Labelled photos from "texas_tortoise_composite", an image-classification folder in csekharan/tortoise-predictor. The possible labels are: blank, other animal, tortoise.

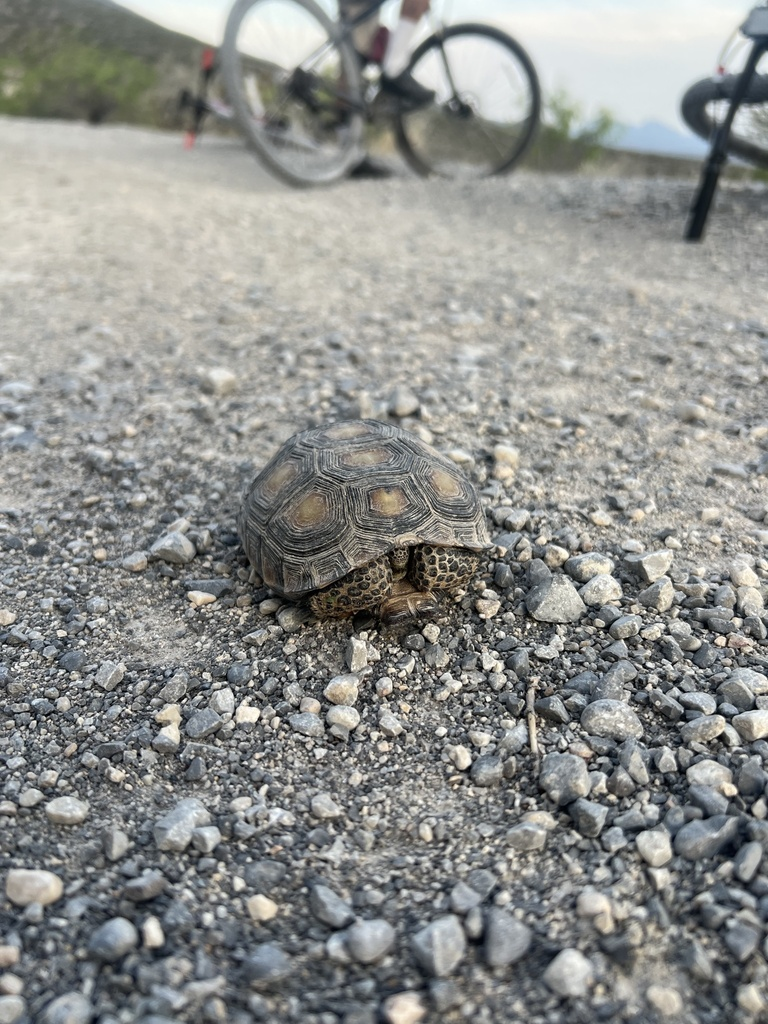
Label: tortoise

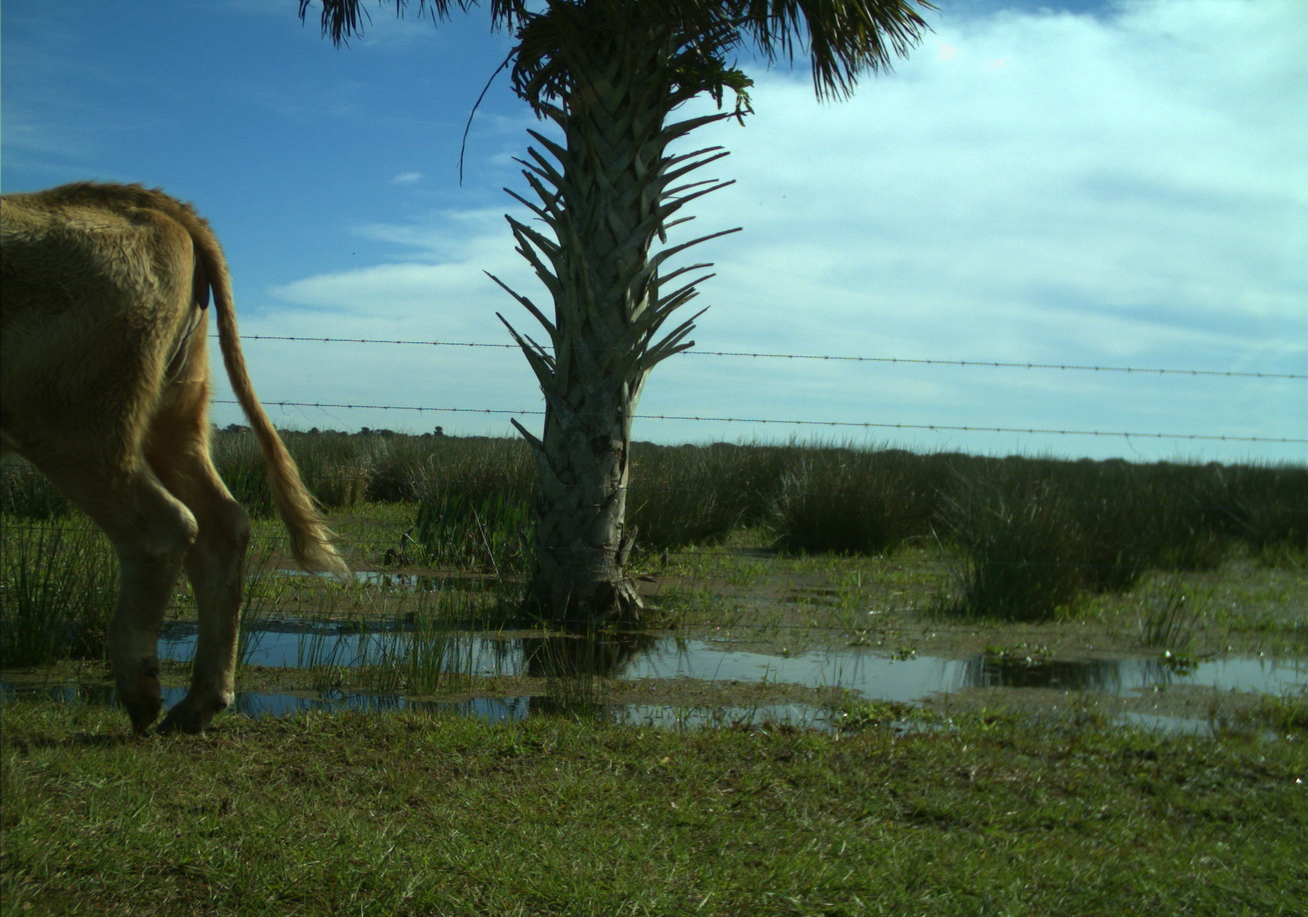
Label: other animal

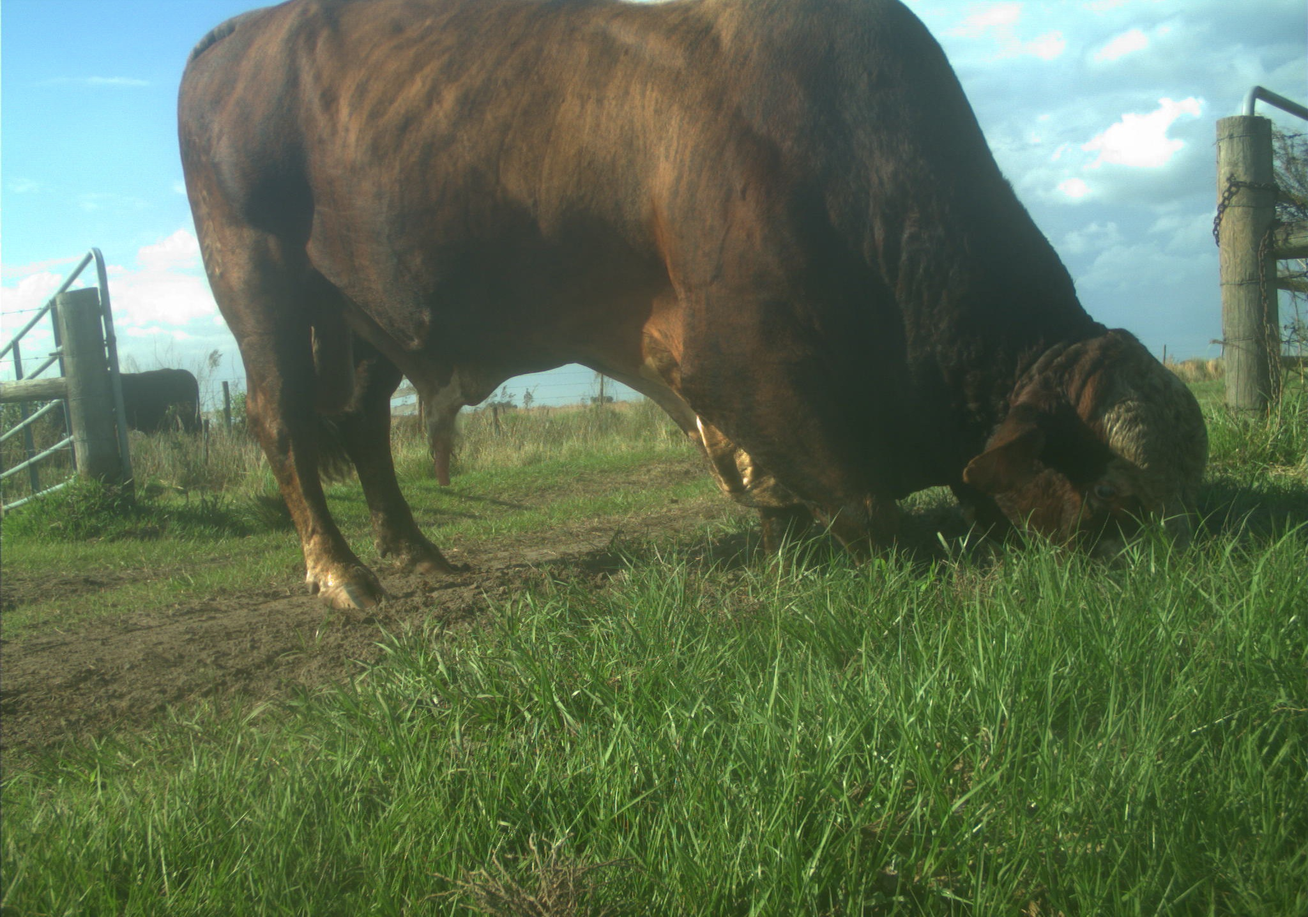
Label: other animal

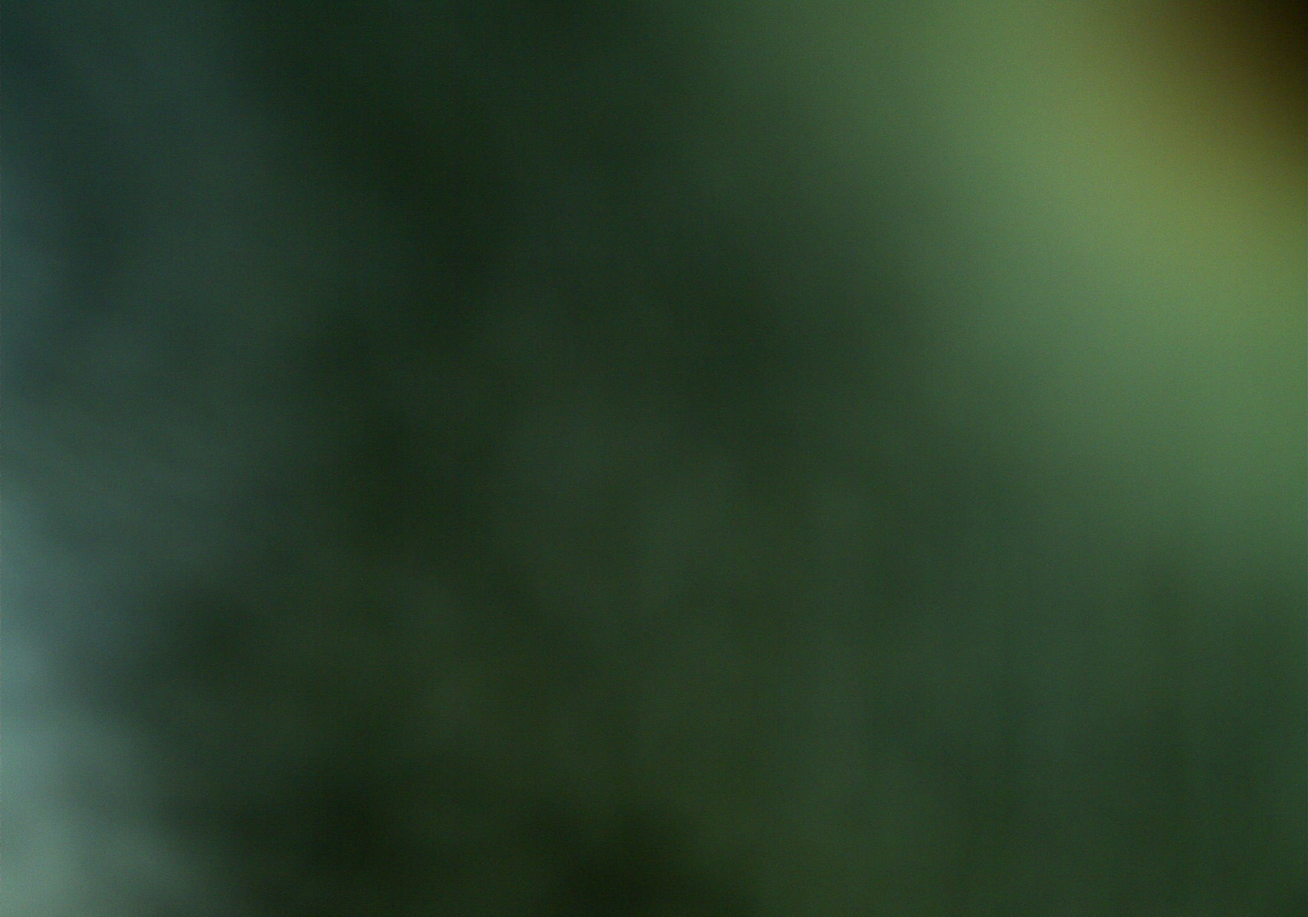
Label: blank

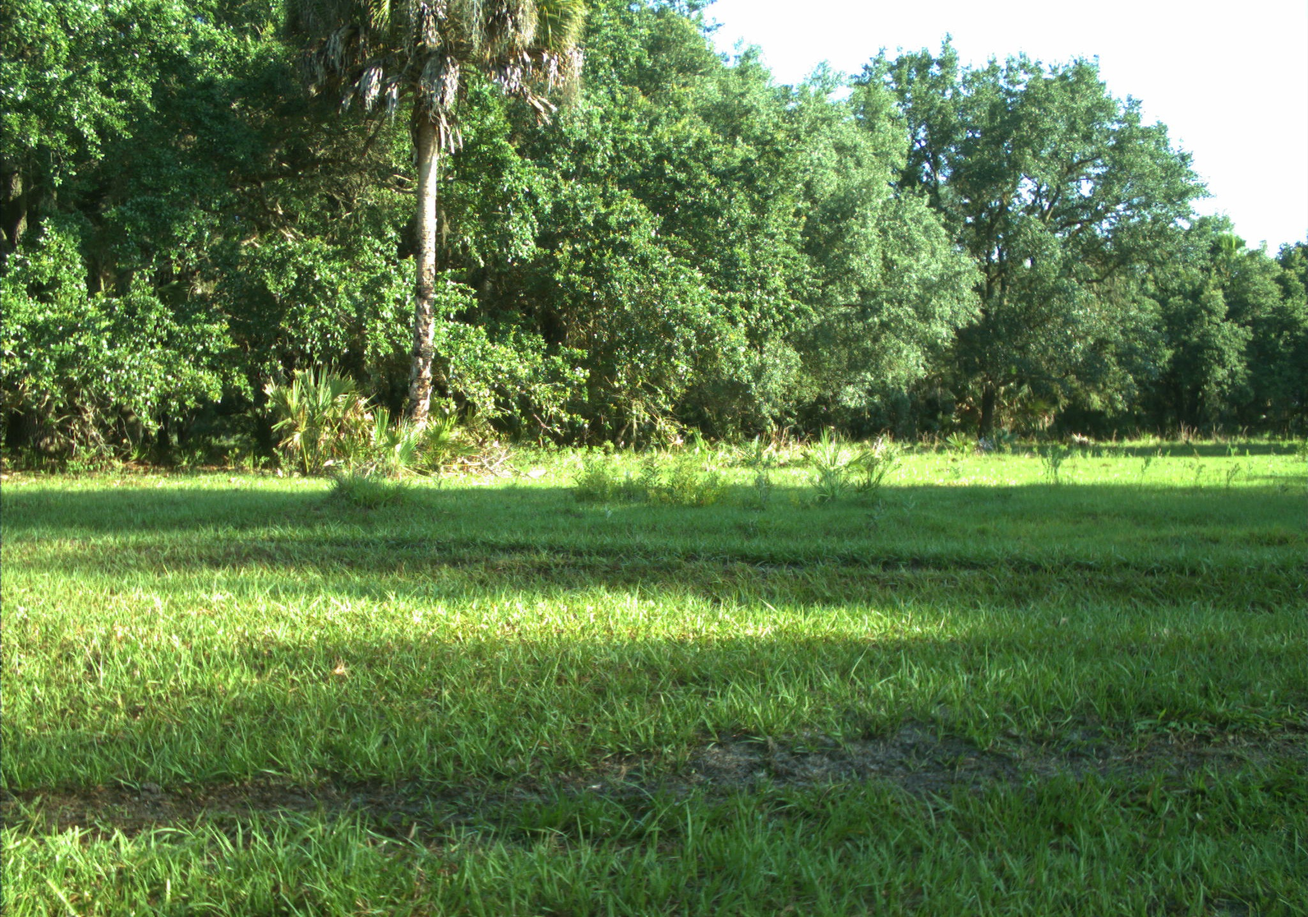
Label: blank

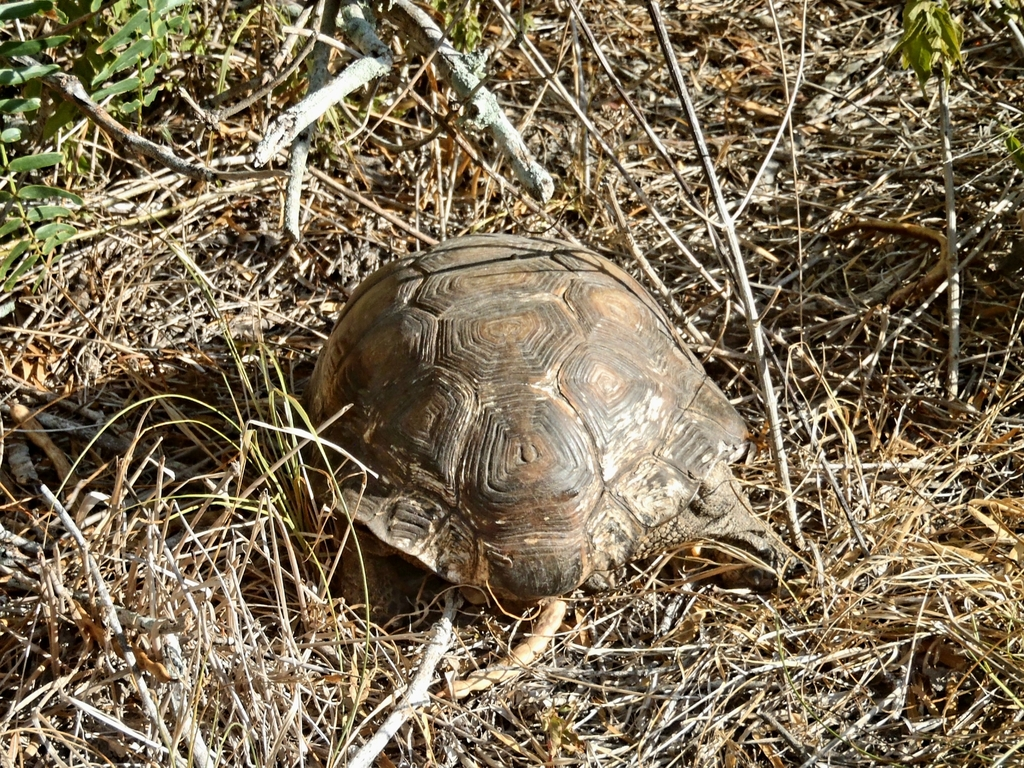
Label: tortoise
